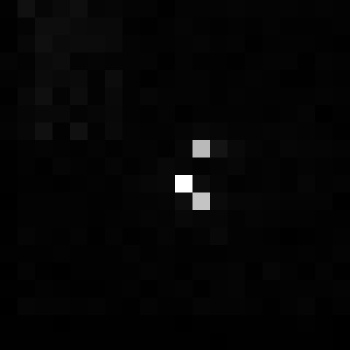

Source data for this figure (header and first rows):
, xmin, ymin, lat, lon, area, perimeter, max_nanowatts, min_nanowatts, moonlight_illumination, clear_sky_confidence, mean_nanowatts
0, 895, 3597, -5.553, -5.553, 1.0, 0.0, 32.6, 0.0, 11.85, 0.0, 0.6096
